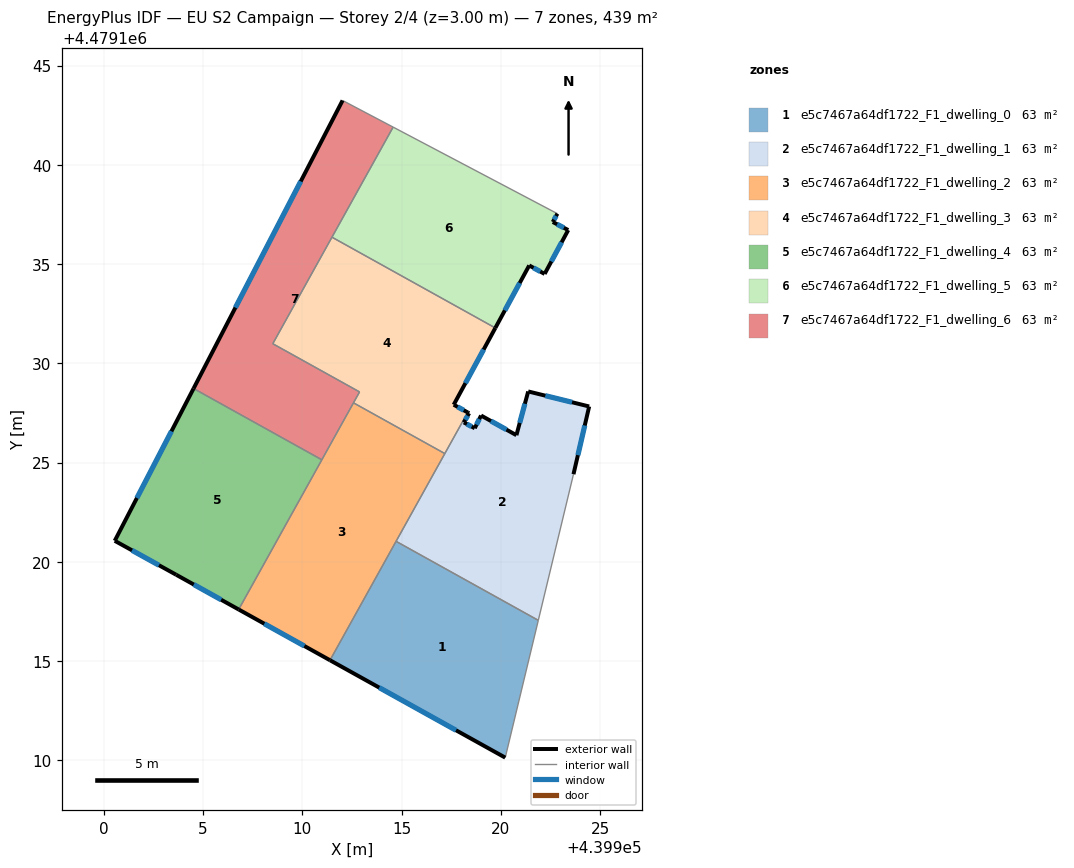
=== STOREY PLAN SPEC (per zone: floor XY polygon, exterior-wall plan segments, windows/doors) ===
zone 1: e5c7467a64df1722_F1_dwelling_0  (62.7 m²)
  floor: (439921.89, 4479117.05) (439920.22, 4479110.13) (439911.40, 4479115.04) (439914.72, 4479121.03)
  exterior wall: (439911.40, 4479115.04) – (439920.22, 4479110.13)  [10.1 m]
    window: (439913.88, 4479113.66) – (439917.74, 4479111.51)  [5.8 m²]
  interior walls: 3
zone 2: e5c7467a64df1722_F1_dwelling_1  (62.7 m²)
  floor: (439924.45, 4479127.83) (439923.66, 4479124.41) (439921.89, 4479117.05) (439914.72, 4479121.03) (439918.33, 4479127.53) (439918.41, 4479127.49) (439918.14, 4479127.02) (439918.69, 4479126.73) (439919.01, 4479127.37) (439920.79, 4479126.38) (439921.38, 4479128.58)
  exterior wall: (439918.41, 4479127.49) – (439918.33, 4479127.53)  [0.1 m]
  exterior wall: (439918.14, 4479127.02) – (439918.41, 4479127.49)  [0.5 m]
    window: (439918.21, 4479127.15) – (439918.33, 4479127.36)  [0.3 m²]
  exterior wall: (439918.69, 4479126.73) – (439918.14, 4479127.02)  [0.6 m]
    window: (439918.53, 4479126.81) – (439918.29, 4479126.94)  [0.4 m²]
  exterior wall: (439919.01, 4479127.37) – (439918.69, 4479126.73)  [0.7 m]
    window: (439918.92, 4479127.19) – (439918.78, 4479126.91)  [0.4 m²]
  exterior wall: (439920.79, 4479126.38) – (439919.01, 4479127.37)  [2.0 m]
    window: (439920.29, 4479126.66) – (439919.51, 4479127.09)  [1.2 m²]
  exterior wall: (439921.38, 4479128.58) – (439920.79, 4479126.38)  [2.3 m]
    window: (439921.22, 4479127.96) – (439920.95, 4479127.00)  [1.3 m²]
  exterior wall: (439924.45, 4479127.83) – (439921.38, 4479128.58)  [3.2 m]
    window: (439923.59, 4479128.04) – (439922.24, 4479128.37)  [1.8 m²]
  exterior wall: (439923.66, 4479124.41) – (439924.45, 4479127.83)  [3.5 m]
    window: (439923.89, 4479125.37) – (439924.23, 4479126.87)  [2.0 m²]
  interior walls: 4
zone 3: e5c7467a64df1722_F1_dwelling_2  (62.7 m²)
  floor: (439917.18, 4479125.45) (439911.40, 4479115.04) (439906.79, 4479117.60) (439912.58, 4479128.01)
  exterior wall: (439906.79, 4479117.60) – (439911.40, 4479115.04)  [5.3 m]
    window: (439908.09, 4479116.88) – (439910.10, 4479115.76)  [3.0 m²]
  interior walls: 5
zone 4: e5c7467a64df1722_F1_dwelling_3  (62.7 m²)
  floor: (439919.73, 4479131.78) (439917.63, 4479127.91) (439918.33, 4479127.53) (439917.18, 4479125.45) (439912.58, 4479128.01) (439912.88, 4479128.56) (439908.51, 4479130.99) (439911.49, 4479136.36)
  exterior wall: (439917.63, 4479127.91) – (439919.73, 4479131.78)  [4.4 m]
    window: (439918.22, 4479129.00) – (439919.14, 4479130.70)  [2.5 m²]
  exterior wall: (439918.33, 4479127.53) – (439917.63, 4479127.91)  [0.8 m]
    window: (439918.14, 4479127.63) – (439917.83, 4479127.81)  [0.5 m²]
  interior walls: 6
zone 5: e5c7467a64df1722_F1_dwelling_4  (62.7 m²)
  floor: (439910.98, 4479125.14) (439906.79, 4479117.60) (439903.65, 4479119.34) (439900.55, 4479121.06) (439904.52, 4479128.73)
  exterior wall: (439900.55, 4479121.06) – (439903.65, 4479119.34)  [3.5 m]
    window: (439901.42, 4479120.58) – (439902.78, 4479119.83)  [2.0 m²]
  exterior wall: (439904.52, 4479128.73) – (439900.55, 4479121.06)  [8.6 m]
    window: (439903.40, 4479126.58) – (439901.66, 4479123.21)  [5.0 m²]
  exterior wall: (439903.65, 4479119.34) – (439906.79, 4479117.60)  [3.6 m]
    window: (439904.53, 4479118.85) – (439905.91, 4479118.09)  [2.1 m²]
  interior walls: 2
zone 6: e5c7467a64df1722_F1_dwelling_5  (62.7 m²)
  floor: (439922.85, 4479137.54) (439922.62, 4479137.12) (439923.40, 4479136.71) (439922.22, 4479134.52) (439922.21, 4479134.50) (439921.43, 4479134.93) (439919.73, 4479131.78) (439911.49, 4479136.36) (439914.58, 4479141.90)
  exterior wall: (439922.62, 4479137.12) – (439922.85, 4479137.54)  [0.5 m]
    window: (439922.69, 4479137.24) – (439922.79, 4479137.42)  [0.3 m²]
  exterior wall: (439923.40, 4479136.71) – (439922.62, 4479137.12)  [0.9 m]
    window: (439923.18, 4479136.83) – (439922.84, 4479137.01)  [0.5 m²]
  exterior wall: (439922.22, 4479134.52) – (439923.40, 4479136.71)  [2.5 m]
    window: (439922.55, 4479135.13) – (439923.07, 4479136.10)  [1.4 m²]
  exterior wall: (439922.21, 4479134.50) – (439922.22, 4479134.52)  [0.0 m]
  exterior wall: (439921.43, 4479134.93) – (439922.21, 4479134.50)  [0.9 m]
    window: (439921.65, 4479134.81) – (439921.99, 4479134.62)  [0.5 m²]
  exterior wall: (439919.73, 4479131.78) – (439921.43, 4479134.93)  [3.6 m]
    window: (439920.21, 4479132.67) – (439920.95, 4479134.05)  [2.1 m²]
  interior walls: 3
zone 7: e5c7467a64df1722_F1_dwelling_6  (62.7 m²)
  floor: (439914.58, 4479141.90) (439908.51, 4479130.99) (439912.88, 4479128.56) (439910.98, 4479125.14) (439904.52, 4479128.73) (439912.03, 4479143.25)
  exterior wall: (439912.03, 4479143.25) – (439904.52, 4479128.73)  [16.3 m]
    window: (439909.92, 4479139.17) – (439906.63, 4479132.81)  [9.4 m²]
  interior walls: 7

=== DERIVED (storey summary) ===
Building: EU S2 Campaign
Storey: 2 of 4  (floor level z = 3.00 m)
Storey gross floor area: 439.0 m²
Zones on this storey: 7
  - e5c7467a64df1722_F1_dwelling_0: floor 62.7 m²; exterior wall 10.1 m (30.3 m²); 1 window(s) 5.8 m²; WWR 19.2%
  - e5c7467a64df1722_F1_dwelling_1: floor 62.7 m²; exterior wall 12.9 m (38.8 m²); 7 window(s) 7.4 m²; WWR 19.1%
  - e5c7467a64df1722_F1_dwelling_2: floor 62.7 m²; exterior wall 5.3 m (15.8 m²); 1 window(s) 3.0 m²; WWR 19.2%
  - e5c7467a64df1722_F1_dwelling_3: floor 62.7 m²; exterior wall 5.2 m (15.6 m²); 2 window(s) 3.0 m²; WWR 19.2%
  - e5c7467a64df1722_F1_dwelling_4: floor 62.7 m²; exterior wall 15.8 m (47.3 m²); 3 window(s) 9.1 m²; WWR 19.2%
  - e5c7467a64df1722_F1_dwelling_5: floor 62.7 m²; exterior wall 8.3 m (25.0 m²); 5 window(s) 4.8 m²; WWR 19.2%
  - e5c7467a64df1722_F1_dwelling_6: floor 62.7 m²; exterior wall 16.3 m (49.0 m²); 1 window(s) 9.4 m²; WWR 19.2%
Zone adjacency (shared interzone walls):
  - e5c7467a64df1722_F1_dwelling_0 ↔ e5c7467a64df1722_F1_dwelling_1
  - e5c7467a64df1722_F1_dwelling_0 ↔ e5c7467a64df1722_F1_dwelling_2
  - e5c7467a64df1722_F1_dwelling_1 ↔ e5c7467a64df1722_F1_dwelling_2
  - e5c7467a64df1722_F1_dwelling_1 ↔ e5c7467a64df1722_F1_dwelling_3
  - e5c7467a64df1722_F1_dwelling_2 ↔ e5c7467a64df1722_F1_dwelling_3
  - e5c7467a64df1722_F1_dwelling_2 ↔ e5c7467a64df1722_F1_dwelling_4
  - e5c7467a64df1722_F1_dwelling_2 ↔ e5c7467a64df1722_F1_dwelling_6
  - e5c7467a64df1722_F1_dwelling_3 ↔ e5c7467a64df1722_F1_dwelling_5
  - e5c7467a64df1722_F1_dwelling_3 ↔ e5c7467a64df1722_F1_dwelling_6
  - e5c7467a64df1722_F1_dwelling_4 ↔ e5c7467a64df1722_F1_dwelling_6
  - e5c7467a64df1722_F1_dwelling_5 ↔ e5c7467a64df1722_F1_dwelling_6